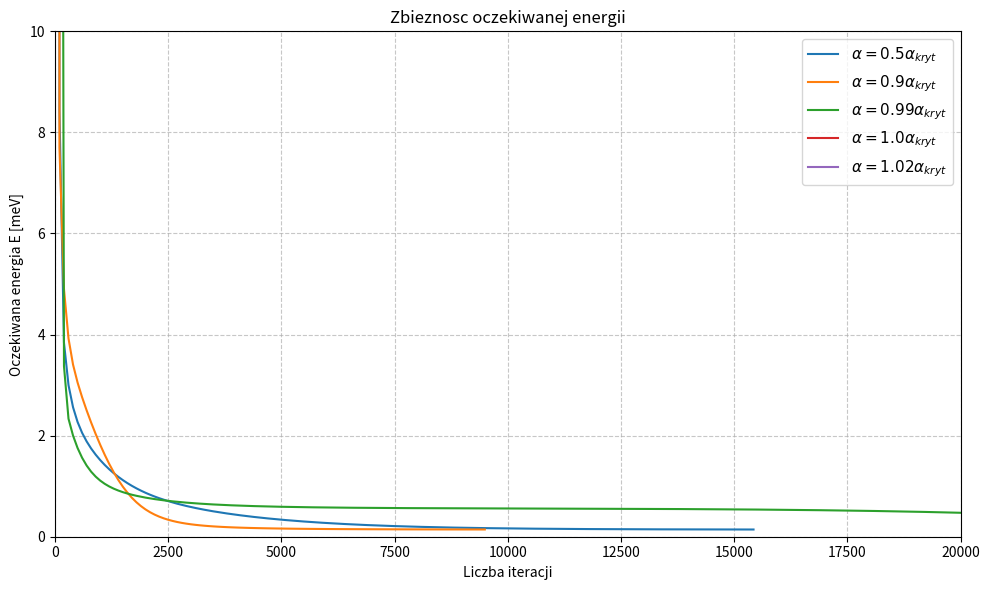

Here is the Python script that generated this plot:
import numpy as np
import matplotlib.pyplot as plt

N = 300
L_nm = 200.0
a_b = 0.05292
L = L_nm / a_b
dx = L / N
m = 0.067
hbar = 1.0
au_to_meV = 27211.4
V = np.zeros(N + 1)
tolerance = 1e-6 / au_to_meV  

alpha_crit = (m * dx**2) / (hbar**2)

def apply_Hamiltonian(Psi, V, dx, m, hbar, N):
    H_Psi = np.zeros(N + 1)
    H_Psi[1:N] = -(hbar**2 / (2 * m)) * (Psi[2:N+1] + Psi[0:N-1] - 2 * Psi[1:N]) / (dx**2) \
                 + V[1:N] * Psi[1:N]
    return H_Psi

def test_convergence(alpha_multiplier, max_iter=40000):
    alpha = alpha_crit * alpha_multiplier
    
    Psi = np.random.uniform(-1, 1, N + 1)
    Psi[0] = 0.0
    Psi[N] = 0.0
    Psi = Psi / np.sqrt(np.sum(Psi**2) * dx)
    
    E_old = 0.0
    iterations_log = []
    energies_log = []
    
    for iteration in range(1, max_iter + 1):
        H_Psi = apply_Hamiltonian(Psi, V, dx, m, hbar, N)
        
        Psi_prime = np.zeros(N + 1)
        Psi_prime[1:N] = Psi[1:N] - alpha * H_Psi[1:N]
        Psi[1:N] = Psi_prime[1:N]
        
        Psi = Psi / np.sqrt(np.sum(Psi**2) * dx)
        
        H_Psi_new = apply_Hamiltonian(Psi, V, dx, m, hbar, N)
        E_new = np.sum(Psi * H_Psi_new) * dx
    
        if iteration % 100 == 0 or iteration == 1:
            iterations_log.append(iteration)
            energies_log.append(E_new * au_to_meV)
            
        if np.isnan(E_new) or abs(E_new * au_to_meV) > 10000:
            return iterations_log, energies_log, iteration, False
            
        # Sprawdzenie warunku zbieżności
        if abs(E_new - E_old) < tolerance:
            iterations_log.append(iteration)
            energies_log.append(E_new * au_to_meV)
            return iterations_log, energies_log, iteration, True
            
        E_old = E_new
        
    return iterations_log, energies_log, max_iter, False

multipliers = [0.5, 0.9, 0.99, 1.0, 1.02]

plt.figure(figsize=(10, 6))

for mult in multipliers:
    iters_log, engs_log, total_iters, converged = test_convergence(mult)
    
    status = "Zbieznosc" if converged else "Rozbieznosc"
    print(f"  -> {mult} * alpha: {status}. Ilosc iteracji: {total_iters}.")
    
    label_text = f"$\\alpha = {mult}\\alpha_{{kryt}}$"
    plt.plot(iters_log, engs_log, label=label_text)

plt.title("Zbieznosc oczekiwanej energii")
plt.xlabel("Liczba iteracji")
plt.ylabel("Oczekiwana energia E [meV]")
plt.ylim(0, 10) 
plt.xlim(0, 20000)
plt.grid(True, linestyle='--', alpha=0.7)
plt.legend(fontsize=11)
plt.tight_layout()
plt.show()
